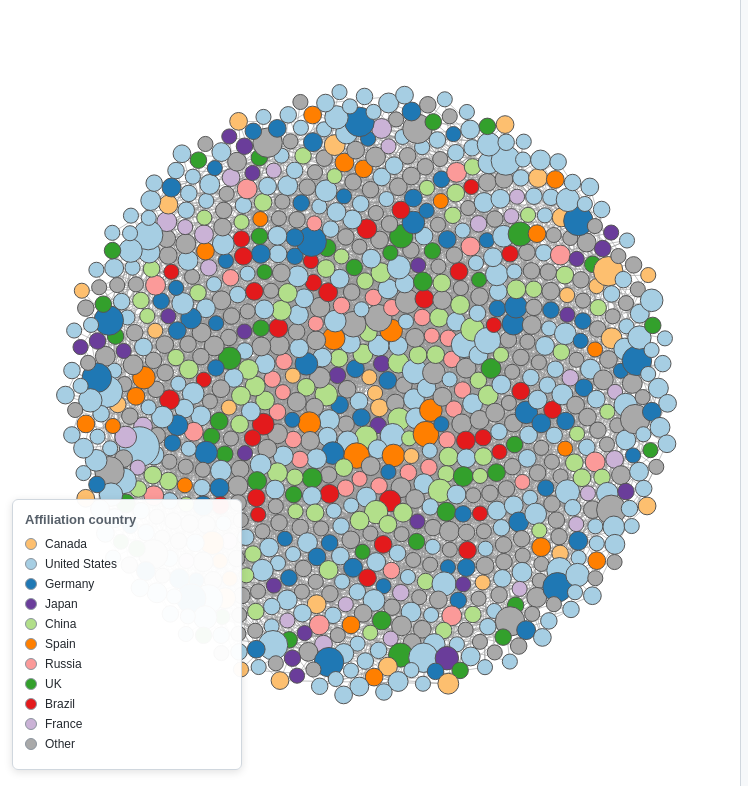
D3 v7 page, settled after 480 driven frames (8 s of simulated time); the page loaded 1 data file(s).


// ── script.js
const OTHER_COLOR = "#A9A9A9";

d3.json("data.json").then(function (data) {

    const containerEl = document.querySelector("#graph-container");
    const width = containerEl.clientWidth;
    const height = containerEl.clientHeight;

    const svgContainer = d3.select("#graph-container").select("svg")
        .attr("viewBox", [0, 0, width, height])
        .attr("preserveAspectRatio", "xMidYMid meet");

    const graphGroup = svgContainer.append("g");
    let tooltipNode = null;

    const zoom = d3.zoom()
        .scaleExtent([0.02, 8])
        .on("zoom", (event) => {
            graphGroup.attr("transform", event.transform);
            positionTooltip();
        });

    svgContainer.call(zoom).on("dblclick.zoom", null);

    const maxDegree = d3.max(data.nodes, d => d.degree) || 1;
    const radiusScale = d3.scaleSqrt().domain([0, maxDegree]).range([3, 20]);

    const tooltip = d3.select("#tooltip");
    const runButton = document.querySelector("#runButton");
    let isRunning = false;
    let selectedCountry = null;

    function setRunning(running) {
        isRunning = running;
        runButton.textContent = running ? "Stop" : "Go";
    }

    function positionTooltip() {
        if (!tooltipNode) return;
        const [x, y] = d3.zoomTransform(svgContainer.node()).apply([tooltipNode.x, tooltipNode.y]);
        const tooltipElement = tooltip.node();
        const left = Math.max(8, Math.min(x + 14, width - tooltipElement.offsetWidth - 8));
        const top = Math.max(8, Math.min(y + 14, height - tooltipElement.offsetHeight - 8));
        tooltip.style("left", `${left}px`).style("top", `${top}px`);
    }

    // slider-controlled force parameters
    const params = {
        charge: +document.querySelector("#chargeSlider").value,
        linkDistance: +document.querySelector("#linkDistanceSlider").value,
        linkStrength: +document.querySelector("#linkStrengthSlider").value,
        collideFactor: +document.querySelector("#collideSlider").value,
    };

    const simulation = d3.forceSimulation(data.nodes)
        .force("link", d3.forceLink(data.links).id(d => d.id)
            .distance(params.linkDistance)
            .strength(params.linkStrength))
        .force("charge", d3.forceManyBody().strength(params.charge))
        .force("center", d3.forceCenter(width / 2, height / 2))
        .force("collision", d3.forceCollide().radius(d => radiusScale(d.degree) * params.collideFactor + 2))
        .alphaDecay(0.06)
        .on("tick", ticked)
        .on("end", () => {
            setRunning(false);
            fitToViewOnce();
        });

    data.nodes.forEach(d => {
        d.x += width / 2;
        d.y += height / 2;
    });
    simulation.stop();

    // the force layout spreads far beyond the viewBox with ~1500 nodes; zoom-to-fit once it settles
    let didInitialFit = false;
    function fitToViewOnce() {
        if (didInitialFit) return;
        didInitialFit = true;
        const bounds = graphGroup.node().getBBox();
        if (bounds.width === 0 || bounds.height === 0) return;
        const scale = Math.min(width / bounds.width, height / bounds.height, 2) * 0.9;
        // allow zooming back out past the fitted scale, since content can be much larger than the viewport
        zoom.scaleExtent([Math.min(0.02, scale * 0.5), 8]);
        const translateX = width / 2 - scale * (bounds.x + bounds.width / 2);
        const translateY = height / 2 - scale * (bounds.y + bounds.height / 2);
        svgContainer.transition().duration(500)
            .call(zoom.transform, d3.zoomIdentity.translate(translateX, translateY).scale(scale));
    }

    const link = graphGroup.append("g")
        .selectAll("line")
        .data(data.links)
        .join("line")
        .attr("stroke", "#999")
        .attr("stroke-opacity", 0.6);

    const node = graphGroup.append("g")
        .selectAll("circle")
        .data(data.nodes)
        .join("circle")
        .attr("r", d => radiusScale(d.degree))
        .attr("fill", d => d.color)
        .attr("stroke", "#555")
        .attr("stroke-width", 1)
        .call(drag(simulation))
        .on("mouseenter", handleMouseEnter)
        .on("mouseleave", handleMouseLeave)
        .on("click", handleClick);

    ticked();

    function ticked() {
        link
            .attr("x1", d => d.source.x)
            .attr("y1", d => d.source.y)
            .attr("x2", d => d.target.x)
            .attr("y2", d => d.target.y);

        node
            .attr("cx", d => d.x)
            .attr("cy", d => d.y);

        positionTooltip();
    }

    function drag(simulation) {
        const draggedNodes = new WeakSet();
        return d3.drag()
            .on("start", (event, d) => {
                d.fx = d.x;
                d.fy = d.y;
            })
            .on("drag", (event, d) => {
                if (!draggedNodes.has(d)) {
                    draggedNodes.add(d);
                    simulation.alphaTarget(0.3).restart();
                    setRunning(true);
                }
                d.fx = event.x;
                d.fy = event.y;
            })
            .on("end", (event, d) => {
                if (draggedNodes.has(d)) {
                    draggedNodes.delete(d);
                    if (!event.active) simulation.alphaTarget(0);
                }
                d.fx = null;
                d.fy = null;
            });
    }

    function handleMouseEnter(event, hovered) {
        if (selectedCountry === null) highlightCountry(hovered.country);
    }

    function handleMouseLeave() {
        if (selectedCountry === null) clearHighlight();
    }

    function highlightCountry(country) {
        node.attr("opacity", d => d.country === country ? 1 : 0.2);
        link.attr("opacity", l => (l.source.country === country && l.target.country === country) ? 0.6 : 0.05);
    }

    function clearHighlight() {
        node.attr("opacity", 1);
        link.attr("opacity", 0.6);
    }

    function handleClick(event, d) {
        selectedCountry = d.country;
        tooltipNode = d;
        highlightCountry(selectedCountry);
        tooltip
            .style("opacity", 1)
            .html(`
                <strong>${d.name}</strong><br>
                Country: ${d.country}<br>
                Co-authored papers (degree): ${d.degree}
            `);
        positionTooltip();
        event.stopPropagation();
    }

    svgContainer.on("click", () => {
        selectedCountry = null;
        tooltipNode = null;
        clearHighlight();
        tooltip.style("opacity", 0);
    });

    buildLegend(data.nodes);
    wireControls(simulation);

    function buildLegend(nodes) {
        const colorToCountry = new Map();
        for (const n of nodes) {
            if (n.color !== OTHER_COLOR && !colorToCountry.has(n.color)) {
                colorToCountry.set(n.color, n.country);
            }
        }
        const items = [...colorToCountry.entries()].map(([color, country]) => ({ color, country }));
        items.push({ color: OTHER_COLOR, country: "Other" });

        const legend = d3.select("#legend-items")
            .selectAll(".legend-item")
            .data(items)
            .join("div")
            .attr("class", "legend-item");

        legend.append("span")
            .attr("class", "legend-swatch")
            .style("background", d => d.color);

        legend.append("span")
            .text(d => d.country);
    }

    function wireControls(simulation) {
        const chargeSlider = document.querySelector("#chargeSlider");
        const linkDistanceSlider = document.querySelector("#linkDistanceSlider");
        const linkStrengthSlider = document.querySelector("#linkStrengthSlider");
        const collideSlider = document.querySelector("#collideSlider");
        const resetButton = document.querySelector("#resetButton");
        const beginningButton = document.querySelector("#beginningButton");

        const chargeValue = document.querySelector("#chargeValue");
        const linkDistanceValue = document.querySelector("#linkDistanceValue");
        const linkStrengthValue = document.querySelector("#linkStrengthValue");
        const collideValue = document.querySelector("#collideValue");

        // the slider markup's initial `value` attributes double as the reset defaults
        const DEFAULTS = {
            charge: +chargeSlider.defaultValue,
            linkDistance: +linkDistanceSlider.defaultValue,
            linkStrength: +linkStrengthSlider.defaultValue,
            collideFactor: +collideSlider.defaultValue,
        };

        function applyCharge(value) {
            chargeSlider.value = value;
            chargeValue.textContent = value;
            simulation.force("charge", d3.forceManyBody().strength(value));
        }

        function applyLinkDistance(value) {
            linkDistanceSlider.value = value;
            linkDistanceValue.textContent = value;
            simulation.force("link").distance(value);
        }

        function applyLinkStrength(value) {
            linkStrengthSlider.value = value;
            linkStrengthValue.textContent = value;
            simulation.force("link").strength(value);
        }

        function applyCollideFactor(value) {
            collideSlider.value = value;
            collideValue.textContent = value;
            simulation.force("collision").radius(d => radiusScale(d.degree) * value + 2);
        }

        applyCharge(DEFAULTS.charge);
        applyLinkDistance(DEFAULTS.linkDistance);
        applyLinkStrength(DEFAULTS.linkStrength);
        applyCollideFactor(DEFAULTS.collideFactor);

        chargeSlider.addEventListener("input", () => {
            applyCharge(+chargeSlider.value);
        });

        linkDistanceSlider.addEventListener("input", () => {
            applyLinkDistance(+linkDistanceSlider.value);
        });

        linkStrengthSlider.addEventListener("input", () => {
            applyLinkStrength(+linkStrengthSlider.value);
        });

        collideSlider.addEventListener("input", () => {
            applyCollideFactor(+collideSlider.value);
        });

        runButton.addEventListener("click", () => {
            if (isRunning) {
                simulation.stop();
                setRunning(false);
            } else {
                setRunning(true);
                simulation.alpha(1).restart();
            }
        });

        beginningButton.addEventListener("click", () => {
            simulation.stop();
            setRunning(false);
            data.nodes.forEach(d => {
                d.x = undefined;
                d.y = undefined;
                d.vx = undefined;
                d.vy = undefined;
                d.fx = null;
                d.fy = null;
            });
            simulation.nodes(data.nodes);
            simulation.force("link").links(data.links);
            didInitialFit = false;
            zoom.scaleExtent([0.02, 8]);
            svgContainer.interrupt().call(zoom.transform, d3.zoomIdentity);
            setRunning(true);
            simulation.alpha(1).restart();
        });

        resetButton.addEventListener("click", () => {
            applyCharge(DEFAULTS.charge);
            applyLinkDistance(DEFAULTS.linkDistance);
            applyLinkStrength(DEFAULTS.linkStrength);
            applyCollideFactor(DEFAULTS.collideFactor);
        });
    }

}).catch(error => {
    console.error("Failed to load data.json:", error);
});


### data: data.json
{
 "nodes": [
  {
   "name": "Zhang, Y.",
   "country": "Canada",
   "degree": 3,
   "color": "#fdbf6f",
   "id": "57202536919"
  },
  {
   "name": "Liu, H.",
   "country": "United States",
   "degree": 5,
   "color": "#a6cee3",
   "id": "53984550800"
  },
  {
   "name": "Kang, S.-C.",
   "country": "Canada",
   "degree": 3,
   "color": "#fdbf6f",
   "id": "57215426514"
  },
  {
   "name": "Al-Hussein, M.",
   "country": "Canada",
   "degree": 5,
   "color": "#fdbf6f",
   "id": "6603541102"
  },
  {
   "name": "Isailović, D.",
   "country": "Serbia",
   "degree": 5,
   "color": "#A9A9A9",
   "id": "57205293410"
  },
  {
   "name": "Stojanovic, V.",
   "country": "Germany",
   "degree": 5,
   "color": "#1f78b4",
   "id": "56421700900"
  },
  {
   "name": "Trapp, M.",
   "country": "Germany",
   "degree": 5,
   "color": "#1f78b4",
   "id": "24831175200"
  },
  {
   "name": "Richter, R.",
   "country": "Germany",
   "degree": 5,
   "color": "#1f78b4",
   "id": "36195159400"
  },
  "... 918 more items"
 ],
 "links": [
  {
   "weight": 1,
   "source": "57202536919",
   "target": "53984550800"
  },
  {
   "weight": 1,
   "source": "57202536919",
   "target": "57215426514"
  },
  {
   "weight": 1,
   "source": "57202536919",
   "target": "6603541102"
  },
  {
   "weight": 1,
   "source": "53984550800",
   "target": "57215426514"
  },
  {
   "weight": 2,
   "source": "53984550800",
   "target": "6603541102"
  },
  {
   "weight": 1,
   "source": "53984550800",
   "target": "55642611800"
  },
  {
   "weight": 1,
   "source": "53984550800",
   "target": "57204697057"
  },
  {
   "weight": 1,
   "source": "57215426514",
   "target": "6603541102"
  },
  "... 2,468 more items"
 ]
}